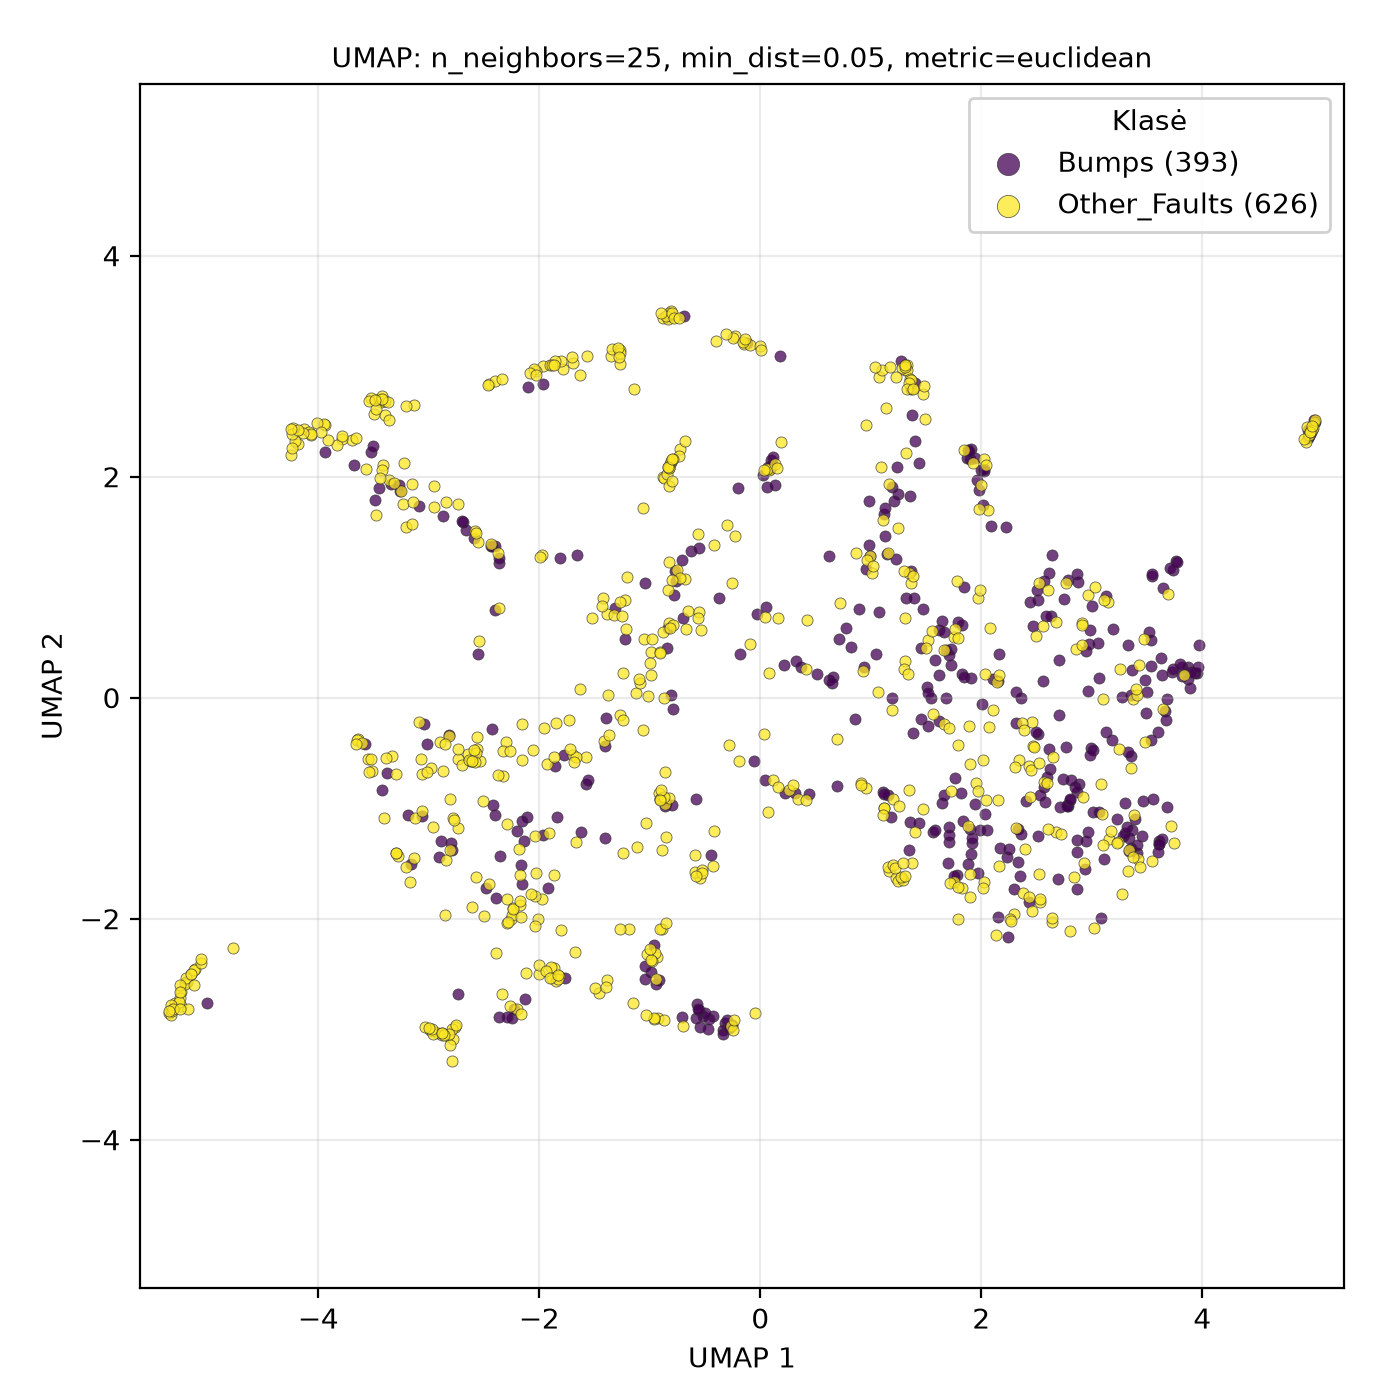

The data file committed next to this chart (first rows):
UMAP1, UMAP2, class
2.799, -2.115, Other_Faults
-2.011, -2.003, Other_Faults
2.678, -1.213, Other_Faults
1.192, -0.00544, Bumps
2.672, 0.6841, Other_Faults
1.954, -0.768, Other_Faults
-3.944, 2.227, Bumps
-0.3165, -2.948, Bumps
-0.8845, 3.437, Other_Faults
3.353, -0.6331, Other_Faults
3.331, -1.568, Other_Faults
3.195, 0.6218, Bumps
3.667, -0.1201, Bumps
-3.274, -1.432, Other_Faults
-1.414, -0.391, Other_Faults
-0.8616, -0.6754, Other_Faults
2.037, -1.055, Bumps
2.839, -1.622, Other_Faults
3.159, -1.279, Other_Faults
-1.269, 3.019, Other_Faults
-2.364, -2.893, Bumps
-2.201, -2.814, Other_Faults
-0.8112, 2.13, Other_Faults
-1.868, -2.443, Other_Faults
4.993, 2.435, Other_Faults
-0.2618, -2.973, Other_Faults
-2.91, -1.446, Bumps
2.431, -1.848, Bumps
1.515, 0.5264, Other_Faults
3.538, -0.382, Bumps
-3.297, -1.405, Other_Faults
-0.5479, -2.977, Bumps
0.6963, -0.3711, Other_Faults
-5.119, -2.457, Other_Faults
0.05891, 1.907, Bumps
-5.301, -2.761, Other_Faults
-0.229, 1.46, Other_Faults
1.321, 0.9031, Bumps
0.2263, -0.861, Bumps
-5.24, -2.663, Other_Faults
1.91, -1.419, Bumps
1.964, 1.974, Bumps
-3.943, 2.465, Other_Faults
-0.4507, -1.424, Bumps
2.15, -0.9243, Other_Faults
-0.814, 2.113, Other_Faults
3.743, -1.312, Other_Faults
-3.398, 2.554, Other_Faults
-1.964, 2.836, Bumps
-2.038, -2.064, Other_Faults
0.9429, 0.2808, Bumps
1.07, 2.902, Other_Faults
0.02653, 2.015, Bumps
1.895, -1.595, Other_Faults
5.015, 2.485, Other_Faults
-2.205, -1.207, Bumps
2.777, -0.9671, Bumps
-3.228, 2.126, Other_Faults
3.007, -1.036, Bumps
-0.5144, -2.884, Bumps
... 959 more rows
